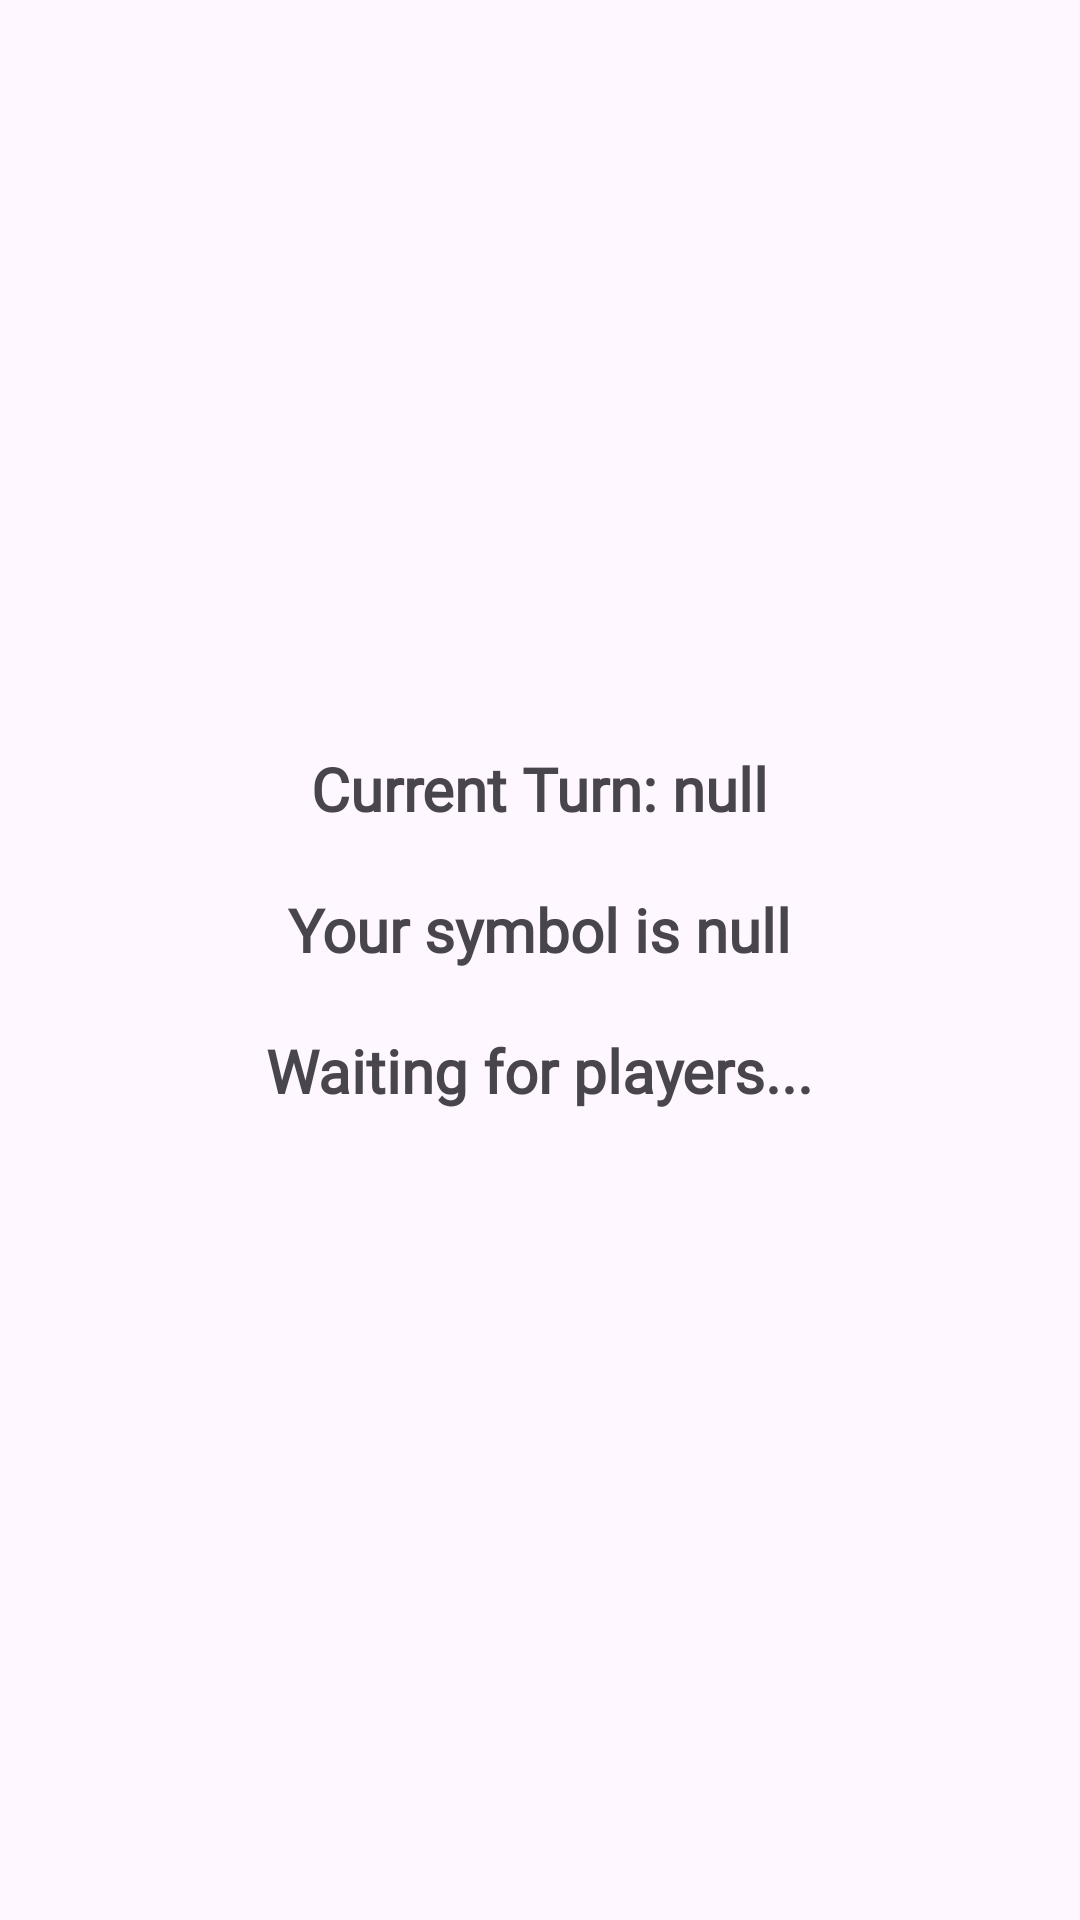

The Android layout XML behind this screen, and the referenced resources:
<!-- AndroidManifest.xml: application theme Theme.MultiplayerGameApp -->
<!-- res/layout/activity_tictactoe.xml -->
<?xml version="1.0" encoding="utf-8"?>
<LinearLayout
    xmlns:android="http://schemas.android.com/apk/res/android"
    android:layout_width="match_parent"
    android:layout_height="match_parent"
    android:orientation="vertical"
    android:gravity="center"
    android:padding="16dp">

    
    <TextView
        android:id="@+id/currentPlayerText"
        android:layout_width="wrap_content"
        android:layout_height="wrap_content"
        android:text="Current Turn: null"
        android:textSize="20sp"
        android:textStyle="bold"
        android:layout_marginBottom="20dp"
        android:fontFamily="@font/arcade"/>

    <TextView
        android:id="@+id/playerSymbolText"
        android:layout_width="wrap_content"
        android:layout_height="wrap_content"
        android:text="Your symbol is null"
        android:textSize="20sp"
        android:textStyle="bold"
        android:layout_marginBottom="20dp"
        android:fontFamily="@font/arcade"/>

    <TextView
        android:id="@+id/gameStatusText"
        android:layout_width="wrap_content"
        android:layout_height="wrap_content"
        android:text="Waiting for players..."
        android:textSize="20sp"
        android:textStyle="bold"
        android:layout_marginBottom="20dp"
        android:fontFamily="@font/arcade"/>

    <GridLayout
        android:id="@+id/gameBoard"
        android:layout_width="wrap_content"
        android:layout_height="wrap_content"
        android:columnCount="3"
        android:rowCount="3"
        android:gravity="center"
        android:layout_centerInParent="true"
        android:orientation="horizontal">
    </GridLayout>

    
    <Button
        android:id="@+id/restartButton"
        android:layout_width="wrap_content"
        android:layout_height="wrap_content"
        android:text="Restart Game"
        android:layout_marginTop="20dp"
        android:visibility="gone"/>
</LinearLayout>
<!-- resources referenced by this layout -->
<resources>
  <style name="Theme.MultiplayerGameApp" parent="Base.Theme.MultiplayerGameApp" />
  <style name="Base.Theme.MultiplayerGameApp" parent="Theme.Material3.DayNight.NoActionBar">
          
          
      </style>
</resources>
